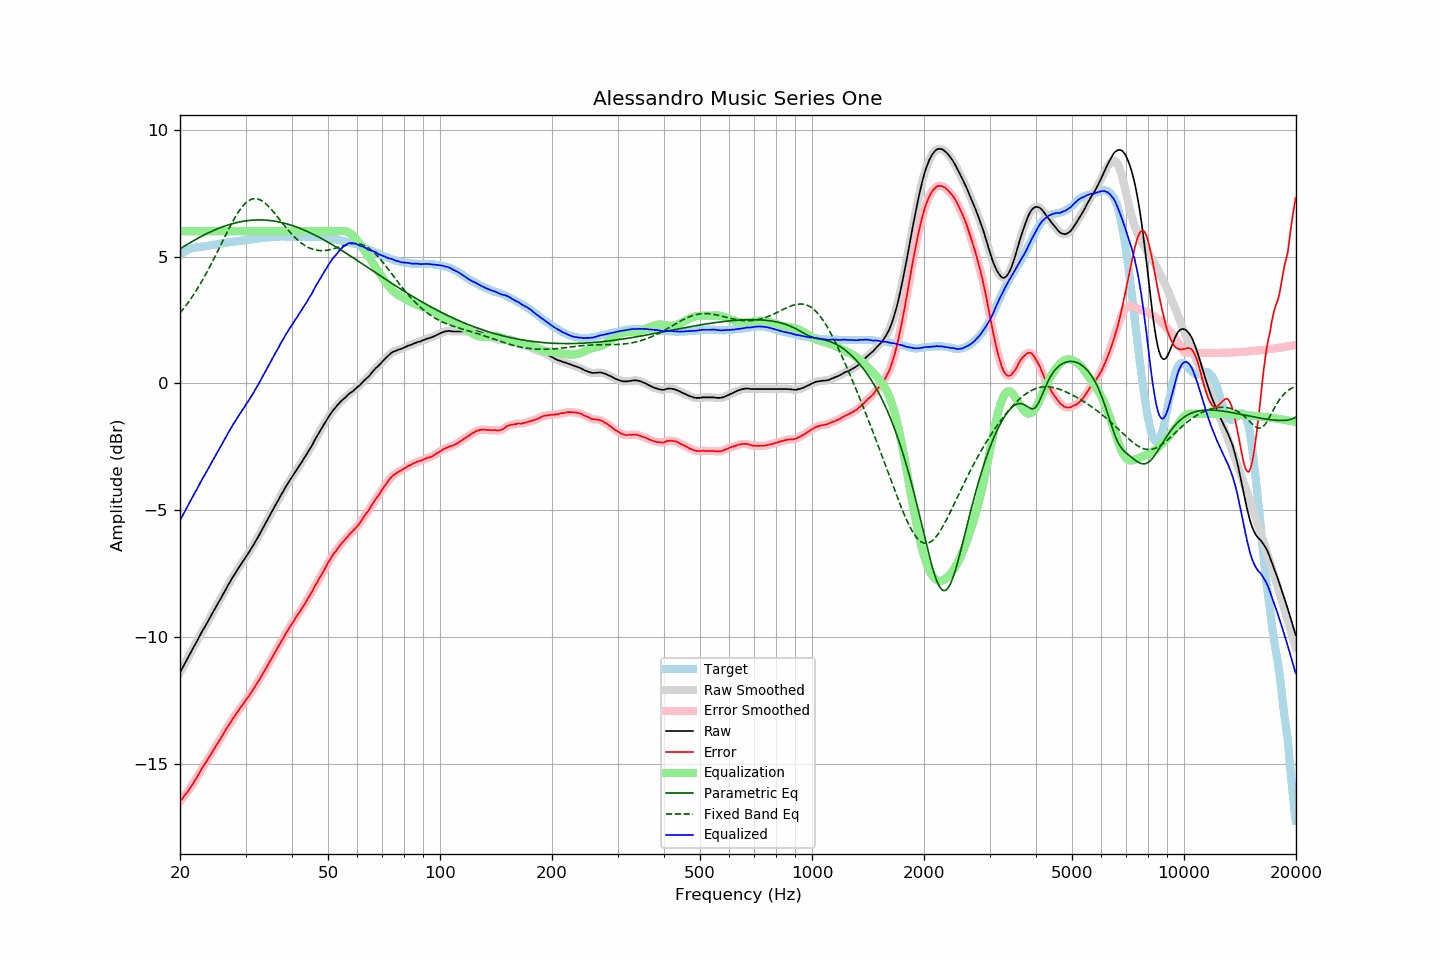

Data behind this chart, as committed beside it:
frequency, raw, error, smoothed, error_smoothed, equalization, parametric_eq, fixed_band_eq, equalized_raw, equalized_smoothed, target
20.00, -11.40, -16.49, -11.40, -16.49, 6.00, 5.30, 2.77, -5.40, -5.40, 5.08
20.20, -11.28, -16.41, -11.28, -16.41, 6.00, 5.34, 2.85, -5.28, -5.28, 5.12
20.40, -11.16, -16.33, -11.16, -16.33, 6.00, 5.38, 2.93, -5.16, -5.16, 5.16
20.61, -11.05, -16.24, -11.05, -16.25, 6.00, 5.42, 3.01, -5.05, -5.05, 5.19
20.81, -10.93, -16.17, -10.93, -16.17, 6.00, 5.46, 3.10, -4.93, -4.93, 5.23
21.02, -10.81, -16.09, -10.81, -16.08, 6.00, 5.50, 3.18, -4.81, -4.81, 5.27
21.23, -10.69, -15.99, -10.69, -15.99, 6.00, 5.54, 3.27, -4.69, -4.69, 5.29
21.44, -10.57, -15.89, -10.58, -15.89, 6.00, 5.58, 3.36, -4.57, -4.58, 5.31
21.66, -10.46, -15.80, -10.46, -15.79, 6.00, 5.61, 3.46, -4.46, -4.46, 5.33
21.87, -10.34, -15.68, -10.34, -15.69, 6.00, 5.65, 3.55, -4.34, -4.34, 5.34
22.09, -10.23, -15.59, -10.23, -15.59, 6.00, 5.68, 3.65, -4.23, -4.23, 5.36
22.31, -10.11, -15.48, -10.11, -15.48, 6.00, 5.72, 3.75, -4.11, -4.11, 5.37
22.54, -9.99, -15.38, -9.99, -15.37, 6.00, 5.75, 3.86, -3.99, -3.99, 5.38
22.76, -9.86, -15.25, -9.87, -15.26, 6.00, 5.79, 3.96, -3.86, -3.87, 5.39
22.99, -9.75, -15.14, -9.76, -15.15, 6.00, 5.82, 4.07, -3.75, -3.76, 5.39
23.22, -9.65, -15.05, -9.65, -15.05, 6.00, 5.85, 4.19, -3.65, -3.65, 5.40
23.45, -9.54, -14.95, -9.54, -14.95, 6.00, 5.88, 4.30, -3.54, -3.54, 5.41
23.69, -9.43, -14.85, -9.43, -14.85, 6.00, 5.92, 4.42, -3.43, -3.43, 5.42
23.92, -9.31, -14.74, -9.32, -14.75, 6.00, 5.95, 4.54, -3.31, -3.32, 5.43
24.16, -9.20, -14.65, -9.20, -14.65, 6.00, 5.98, 4.66, -3.20, -3.20, 5.45
24.40, -9.08, -14.55, -9.09, -14.55, 6.00, 6.00, 4.78, -3.08, -3.09, 5.47
24.65, -8.97, -14.44, -8.97, -14.44, 6.00, 6.03, 4.90, -2.97, -2.97, 5.47
24.89, -8.86, -14.34, -8.86, -14.34, 6.00, 6.06, 5.03, -2.86, -2.86, 5.48
25.14, -8.74, -14.23, -8.74, -14.23, 6.00, 6.09, 5.16, -2.74, -2.74, 5.49
25.39, -8.63, -14.13, -8.63, -14.13, 6.00, 6.11, 5.28, -2.63, -2.63, 5.50
25.65, -8.52, -14.04, -8.52, -14.03, 6.00, 6.14, 5.41, -2.52, -2.52, 5.52
25.91, -8.42, -13.93, -8.41, -13.93, 6.00, 6.16, 5.54, -2.42, -2.41, 5.52
26.16, -8.29, -13.82, -8.30, -13.82, 6.00, 6.19, 5.67, -2.29, -2.30, 5.53
26.43, -8.18, -13.72, -8.18, -13.71, 6.00, 6.21, 5.80, -2.18, -2.18, 5.53
26.69, -8.06, -13.61, -8.06, -13.61, 6.00, 6.23, 5.93, -2.06, -2.06, 5.54
26.96, -7.94, -13.51, -7.95, -13.51, 6.00, 6.25, 6.05, -1.94, -1.95, 5.56
27.23, -7.84, -13.42, -7.84, -13.41, 6.00, 6.27, 6.17, -1.84, -1.84, 5.57
27.50, -7.73, -13.32, -7.73, -13.31, 6.00, 6.29, 6.29, -1.73, -1.73, 5.58
27.77, -7.62, -13.20, -7.63, -13.22, 6.00, 6.30, 6.41, -1.62, -1.63, 5.58
28.05, -7.53, -13.13, -7.52, -13.12, 6.00, 6.32, 6.52, -1.53, -1.52, 5.60
28.33, -7.42, -13.02, -7.43, -13.03, 6.00, 6.34, 6.63, -1.42, -1.43, 5.60
28.62, -7.32, -12.93, -7.33, -12.94, 6.00, 6.35, 6.73, -1.32, -1.33, 5.61
28.90, -7.23, -12.85, -7.23, -12.84, 6.00, 6.37, 6.82, -1.23, -1.23, 5.62
29.19, -7.13, -12.75, -7.13, -12.76, 6.00, 6.38, 6.91, -1.13, -1.13, 5.62
29.48, -7.03, -12.68, -7.04, -12.67, 6.00, 6.39, 6.99, -1.03, -1.04, 5.65
29.78, -6.94, -12.59, -6.94, -12.58, 6.00, 6.40, 7.06, -0.94, -0.94, 5.64
30.08, -6.83, -12.49, -6.84, -12.50, 6.00, 6.41, 7.12, -0.83, -0.84, 5.65
30.38, -6.74, -12.40, -6.75, -12.40, 6.00, 6.42, 7.17, -0.74, -0.75, 5.65
30.68, -6.65, -12.32, -6.65, -12.31, 6.00, 6.43, 7.22, -0.65, -0.65, 5.67
30.99, -6.54, -12.21, -6.55, -12.22, 6.00, 6.43, 7.25, -0.54, -0.55, 5.67
31.30, -6.44, -12.12, -6.44, -12.13, 6.00, 6.44, 7.27, -0.44, -0.44, 5.68
31.61, -6.34, -12.03, -6.34, -12.02, 6.00, 6.44, 7.28, -0.34, -0.34, 5.69
31.93, -6.22, -11.92, -6.23, -11.93, 6.00, 6.44, 7.28, -0.22, -0.23, 5.70
32.24, -6.12, -11.82, -6.12, -11.82, 6.00, 6.45, 7.28, -0.12, -0.12, 5.70
32.57, -6.01, -11.73, -6.01, -11.72, 6.00, 6.45, 7.26, -0.01, -0.01, 5.71
32.89, -5.89, -11.61, -5.89, -11.62, 6.00, 6.45, 7.23, 0.11, 0.11, 5.72
33.22, -5.77, -11.50, -5.78, -11.51, 6.00, 6.44, 7.20, 0.23, 0.22, 5.73
33.55, -5.66, -11.40, -5.66, -11.40, 6.00, 6.44, 7.16, 0.34, 0.34, 5.74
33.89, -5.54, -11.29, -5.54, -11.29, 6.00, 6.44, 7.11, 0.46, 0.46, 5.75
34.23, -5.42, -11.18, -5.43, -11.18, 6.00, 6.43, 7.05, 0.58, 0.57, 5.76
34.57, -5.31, -11.08, -5.31, -11.07, 6.00, 6.43, 6.99, 0.69, 0.69, 5.76
34.92, -5.19, -10.96, -5.19, -10.96, 6.00, 6.42, 6.92, 0.81, 0.81, 5.76
35.27, -5.07, -10.85, -5.08, -10.85, 6.00, 6.41, 6.85, 0.93, 0.92, 5.77
35.62, -4.96, -10.74, -4.96, -10.73, 6.00, 6.41, 6.78, 1.04, 1.04, 5.78
35.97, -4.84, -10.62, -4.85, -10.63, 6.00, 6.40, 6.70, 1.16, 1.15, 5.78
... 635 more rows
